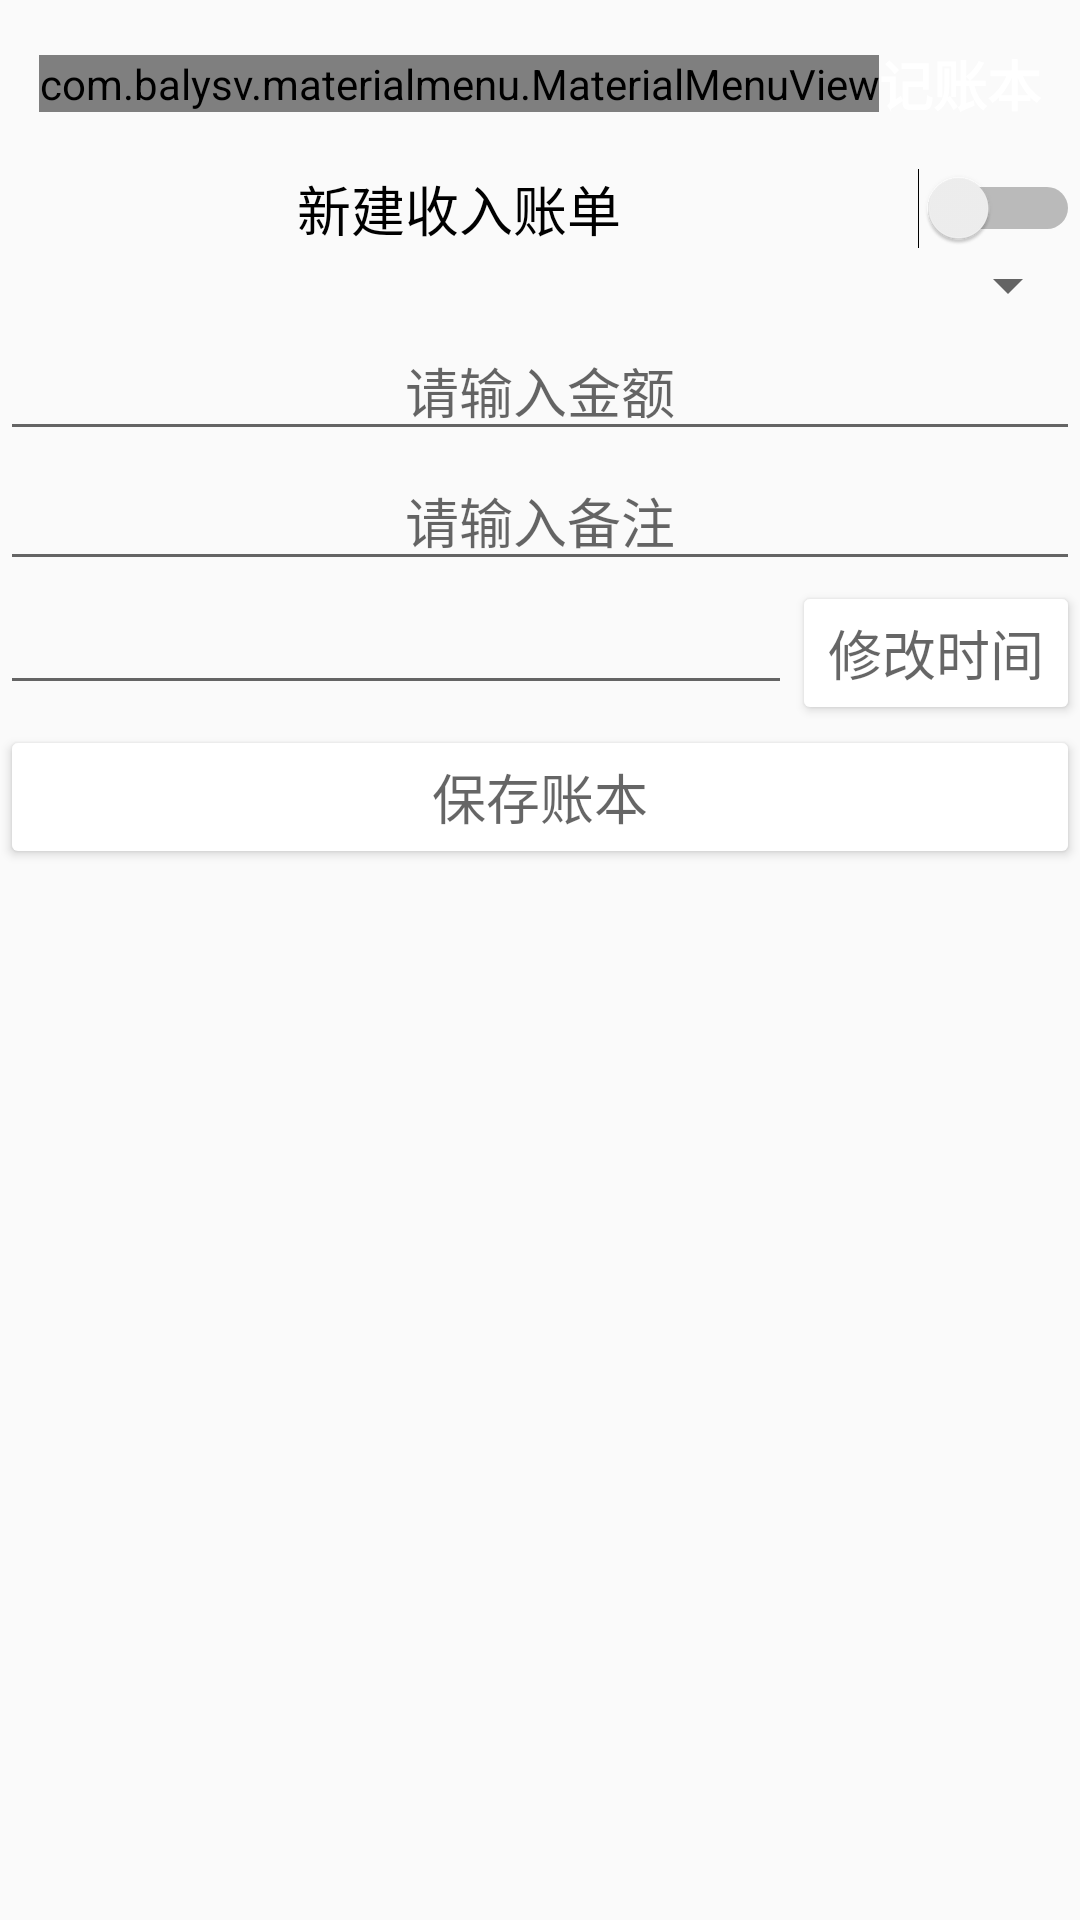

Reconstruct the res/layout file that produces this screen, plus the resources it refers to.
<!-- AndroidManifest.xml: application theme AppTheme -->
<!-- res/layout/activity_fullscreen.xml -->
<android.support.v4.widget.DrawerLayout xmlns:android="http://schemas.android.com/apk/res/android"
    xmlns:app="http://schemas.android.com/apk/res-auto"
    xmlns:tools="http://schemas.android.com/tools"
    android:layout_width="match_parent"
    android:layout_height="match_parent"
    android:background="@color/almostWhite"
    android:fitsSystemWindows="false"
    tools:context=".MainActivity">

    <ScrollView
        style="@style/fullScreen"
        android:layout_width="match_parent"
        android:layout_height="match_parent">
        
        <LinearLayout
            style="@style/fullScreen"
            android:layout_width="match_parent"
            android:layout_height="match_parent"
            android:orientation="vertical">

            <include layout="@layout/toolbar_container" />


            <Switch
                android:textAlignment="center"
                android:id="@+id/switchbutton"
                android:fontFamily="sans-serif-light"
                android:lineSpacingMultiplier="1.2"
                android:textAppearance="@style/TextAppearance.AppCompat.Medium"
                android:layout_width="match_parent"
                android:layout_height="wrap_content"
                android:text="新建收入账单" />

            <Spinner
                android:id="@+id/spinner"
                android:layout_width="match_parent"
                android:layout_height="wrap_content"
                android:fontFamily="sans-serif-light"
                android:lineSpacingMultiplier="1.2"
                android:textAppearance="@style/TextAppearance.AppCompat.Medium" />

            <EditText
                android:id="@+id/money"
                android:textAlignment="center"
                android:layout_width="match_parent"
                android:layout_height="wrap_content"
                android:ems="10"
                android:fontFamily="sans-serif-light"
                android:hint="请输入金额"
                android:inputType="textPersonName"
                android:lineSpacingMultiplier="1.2"
                android:textAppearance="@style/TextAppearance.AppCompat.Medium" />

            <EditText
                android:id="@+id/content"
                android:fontFamily="sans-serif-light"
                android:lineSpacingMultiplier="1.2"
                android:textAppearance="@style/TextAppearance.AppCompat.Medium"
                android:layout_width="match_parent"
                android:layout_height="wrap_content"
                android:ems="10"
                android:textAlignment="center"
                android:hint="请输入备注"
                android:inputType="textMultiLine" />

            <RelativeLayout
                android:layout_width="match_parent"
                android:layout_height="wrap_content">
             <EditText
                 android:id="@+id/edittime"
                 android:fontFamily="sans-serif-light"
                 android:lineSpacingMultiplier="1.2"
                 android:textAppearance="@style/TextAppearance.AppCompat.Medium"
                 android:layout_width="match_parent"
                 android:layout_height="wrap_content"
                 android:layout_toLeftOf="@+id/changetime"
                 android:textAlignment="center"
                 android:layout_toStartOf="@+id/changetime" />
             <Button
                 android:id="@+id/changetime"
                 app:theme="@style/MyButton"
                 android:fontFamily="sans-serif-light"
                 android:lineSpacingMultiplier="1.2"
                 android:textAlignment="center"
                 android:textAppearance="@style/TextAppearance.AppCompat.Medium"
                 android:text="修改时间"
                 android:layout_width="wrap_content"
                 android:layout_height="wrap_content"
                 android:layout_alignParentTop="true"
                 android:layout_alignParentRight="true"
                 android:layout_alignParentEnd="true"
                 />
            </RelativeLayout>

            <Button
                android:textAlignment="center"
                android:fontFamily="sans-serif-light"
                android:lineSpacingMultiplier="1.2"
                android:textAppearance="@style/TextAppearance.AppCompat.Medium"
                android:id="@+id/save"
                app:theme="@style/MyButton"
                android:layout_width="match_parent"
                android:layout_height="wrap_content"
                android:text="保存账本" />
        </LinearLayout>


    </ScrollView>
</android.support.v4.widget.DrawerLayout>
<!-- res/layout/toolbar_container.xml (included above) -->
<?xml version="1.0" encoding="utf-8"?>
<RelativeLayout
    xmlns:android="http://schemas.android.com/apk/res/android"
    xmlns:app="http://schemas.android.com/apk/res-auto"
    android:id="@+id/toolbar_container"
    android:layout_width="match_parent"
    android:layout_height="wrap_content"
    android:orientation="vertical"
    android:background="@color/primaryColor"
    android:elevation="4dp">

    <android.support.v7.widget.Toolbar
        android:id="@+id/toolbar"
        app:theme="@style/AppTheme.Base"
        android:layout_width="match_parent"
        android:layout_height="wrap_content"
        android:minHeight="0dp"
        >
    </android.support.v7.widget.Toolbar>

    <LinearLayout
        android:layout_width="wrap_content"
        android:layout_height="@dimen/abc_action_bar_default_height_material"
        android:orientation="horizontal"
        android:layout_marginLeft="6dp"
        android:layout_marginStart="13dp"
        android:layout_alignParentTop="true"
        android:layout_alignParentStart="true">
        <com.balysv.materialmenu.MaterialMenuView
            android:id="@+id/material_menu_button"
            android:layout_width="wrap_content"
            android:layout_height="wrap_content"
            android:padding="0dp"
            android:layout_margin="0dp"
            app:mm_strokeWidth="3"
            app:mm_color="#fdfdfd"
            app:mm_transformDuration="1000"
            android:layout_gravity="center"
            />
        <TextView
            android:id="@+id/toolbar_title"
            android:layout_width="wrap_content"
            android:layout_height="wrap_content"
            android:layout_alignParentStart="true"
            android:layout_centerVertical="true"
            android:layout_gravity="center"
            android:layout_weight="0.52"
            android:text="@string/app_name"
            android:textAppearance="@style/TextAppearance.AppCompat.Medium.Inverse"
            android:textColor="@android:color/white"
            android:textStyle="bold" />


    </LinearLayout>
</RelativeLayout>
<!-- resources referenced by this layout -->
<resources>
  <string name="app_name">记账本</string>
  <style name="AppTheme.Base" parent="Theme.AppCompat.Light.NoActionBar">
          <item name="colorPrimary">@color/primaryColor</item>
          <item name="colorPrimaryDark">@color/primaryColorDark</item>
          <item name="colorAccent">@color/primaryColor</item>
          <item name="windowActionBar">false</item>
          <item name="android:windowNoTitle">true</item>
          <item name="drawerArrowStyle">@style/DrawerArrowStyle</item>
          <item name="actionBarStyle">@style/Toolbar</item>
          <item name="android:windowTranslucentStatus">true</item>
          <item name="android:windowActionBarOverlay">true</item>
      </style>
  <style name="MyButton" parent="Theme.AppCompat.Light">
          <item name="colorControlHighlight">@color/primaryColor</item>
          <item name="colorButtonNormal">@color/almostWhite</item>
      </style>
  <style name="fullScreen">
          <item name="android:fitsSystemWindows">true</item>
          <item name="android:background">@color/almostWhite</item>
      </style>
  <style name="AppTheme" parent="AppTheme.Base" />
  <style name="DrawerArrowStyle" parent="Widget.AppCompat.DrawerArrowToggle">
          <item name="spinBars">true</item>
          <item name="color">@android:color/white</item>
      </style>
  <style name="Toolbar">
  
          <item name="popupTheme">@style/ThemeOverlay.AppCompat.Light</item>
          <item name="theme">@style/ThemeOverlay.AppCompat.Dark.ActionBar</item>
          
          <item name="android:textColorPrimary">@android:color/white</item>
  
          
          <item name="actionMenuTextColor">@android:color/white</item>
          
          <item name="android:textColorSecondary">@android:color/white</item>
  
          
          
      </style>
</resources>
